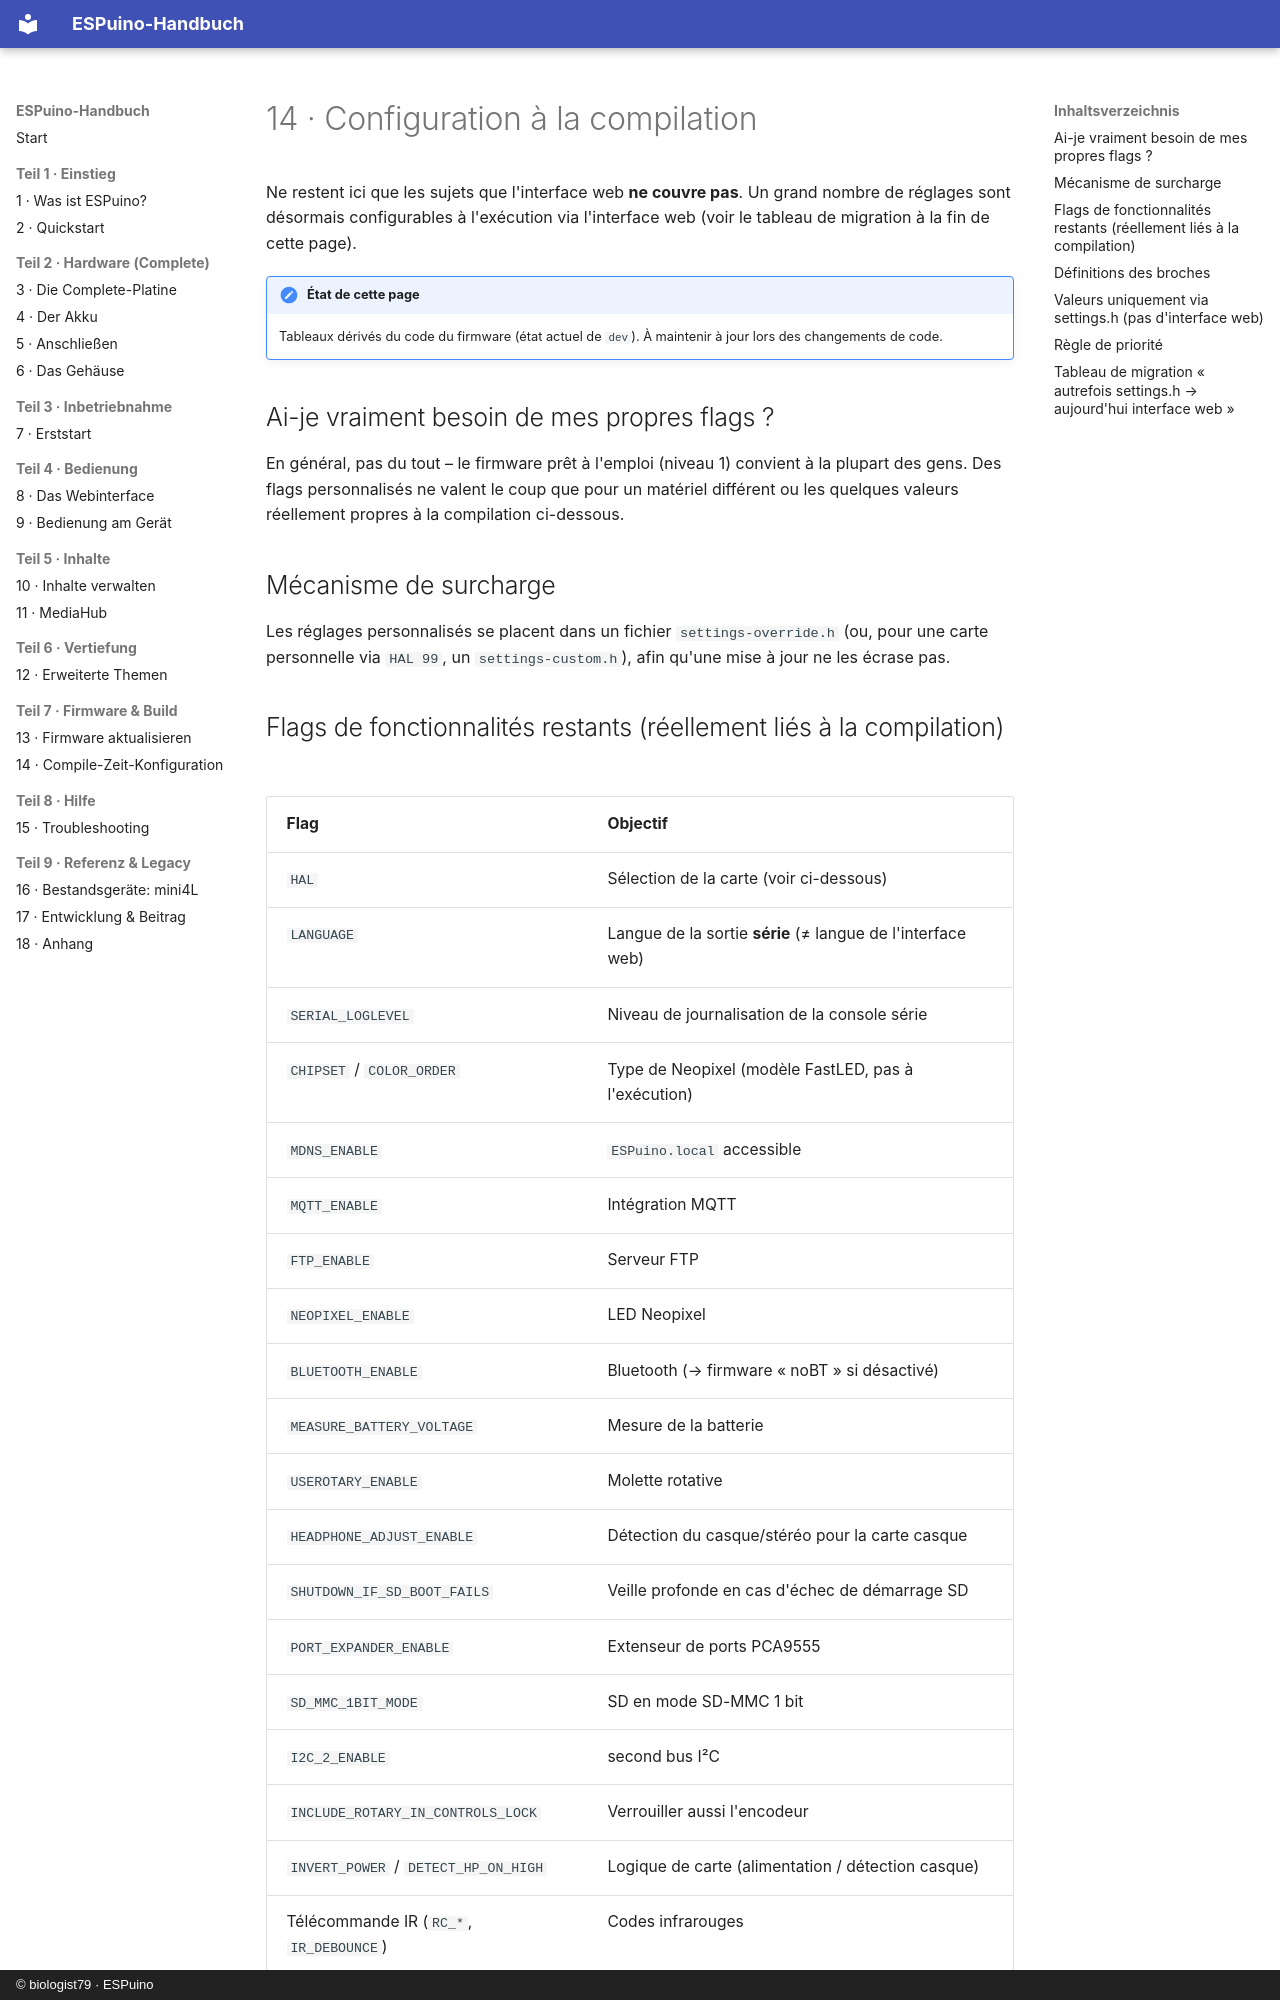

repository: biologist79/ESPuino-Docs · page: firmware/compile-zeit.fr/index.html · generator: mkdocs · copyright: © biologist79 · ESPuino

# 14 · Configuration à la compilation

Ne restent ici que les sujets que l'interface web **ne couvre pas**. Un grand nombre de réglages
sont désormais configurables à l'exécution via l'interface web (voir le tableau de migration à la
fin de cette page).

!!! note "État de cette page"
    Tableaux dérivés du code du firmware (état actuel de `dev`). À maintenir à jour lors des
    changements de code.

## Ai-je vraiment besoin de mes propres flags ?

En général, pas du tout – le firmware prêt à l'emploi (niveau 1) convient à la plupart des gens. Des
flags personnalisés ne valent le coup que pour un matériel différent ou les quelques valeurs
réellement propres à la compilation ci-dessous.

## Mécanisme de surcharge

Les réglages personnalisés se placent dans un fichier `settings-override.h` (ou, pour une carte
personnelle via `HAL 99`, un `settings-custom.h`), afin qu'une mise à jour ne les écrase pas.

## Flags de fonctionnalités restants (réellement liés à la compilation)

| Flag | Objectif |
| --- | --- |
| `HAL` | Sélection de la carte (voir ci-dessous) |
| `LANGUAGE` | Langue de la sortie **série** (≠ langue de l'interface web) |
| `SERIAL_LOGLEVEL` | Niveau de journalisation de la console série |
| `CHIPSET` / `COLOR_ORDER` | Type de Neopixel (modèle FastLED, pas à l'exécution) |
| `MDNS_ENABLE` | `ESPuino.local` accessible |
| `MQTT_ENABLE` | Intégration MQTT |
| `FTP_ENABLE` | Serveur FTP |
| `NEOPIXEL_ENABLE` | LED Neopixel |
| `BLUETOOTH_ENABLE` | Bluetooth (→ firmware « noBT » si désactivé) |
| `MEASURE_BATTERY_VOLTAGE` | Mesure de la batterie |
| `USEROTARY_ENABLE` | Molette rotative |
| `HEADPHONE_ADJUST_ENABLE` | Détection du casque/stéréo pour la carte casque |
| `SHUTDOWN_IF_SD_BOOT_FAILS` | Veille profonde en cas d'échec de démarrage SD |
| `PORT_EXPANDER_ENABLE` | Extenseur de ports PCA9555 |
| `SD_MMC_1BIT_MODE` | SD en mode SD-MMC 1 bit |
| `I2C_2_ENABLE` | second bus I²C |
| `INCLUDE_ROTARY_IN_CONTROLS_LOCK` | Verrouiller aussi l'encodeur |
| `INVERT_POWER` / `DETECT_HP_ON_HIGH` | Logique de carte (alimentation / détection casque) |
| Télécommande IR (`RC_*`, `IR_DEBOUNCE`) | Codes infrarouges |

## Définitions des broches

Spécifiques à chaque carte, dans les en-têtes (`settings-complete.h`,
`settings-lolin_d32_pro_sdmmc_pe.h`). Voir aussi l'[annexe → brochage](../referenz/anhang.md).
